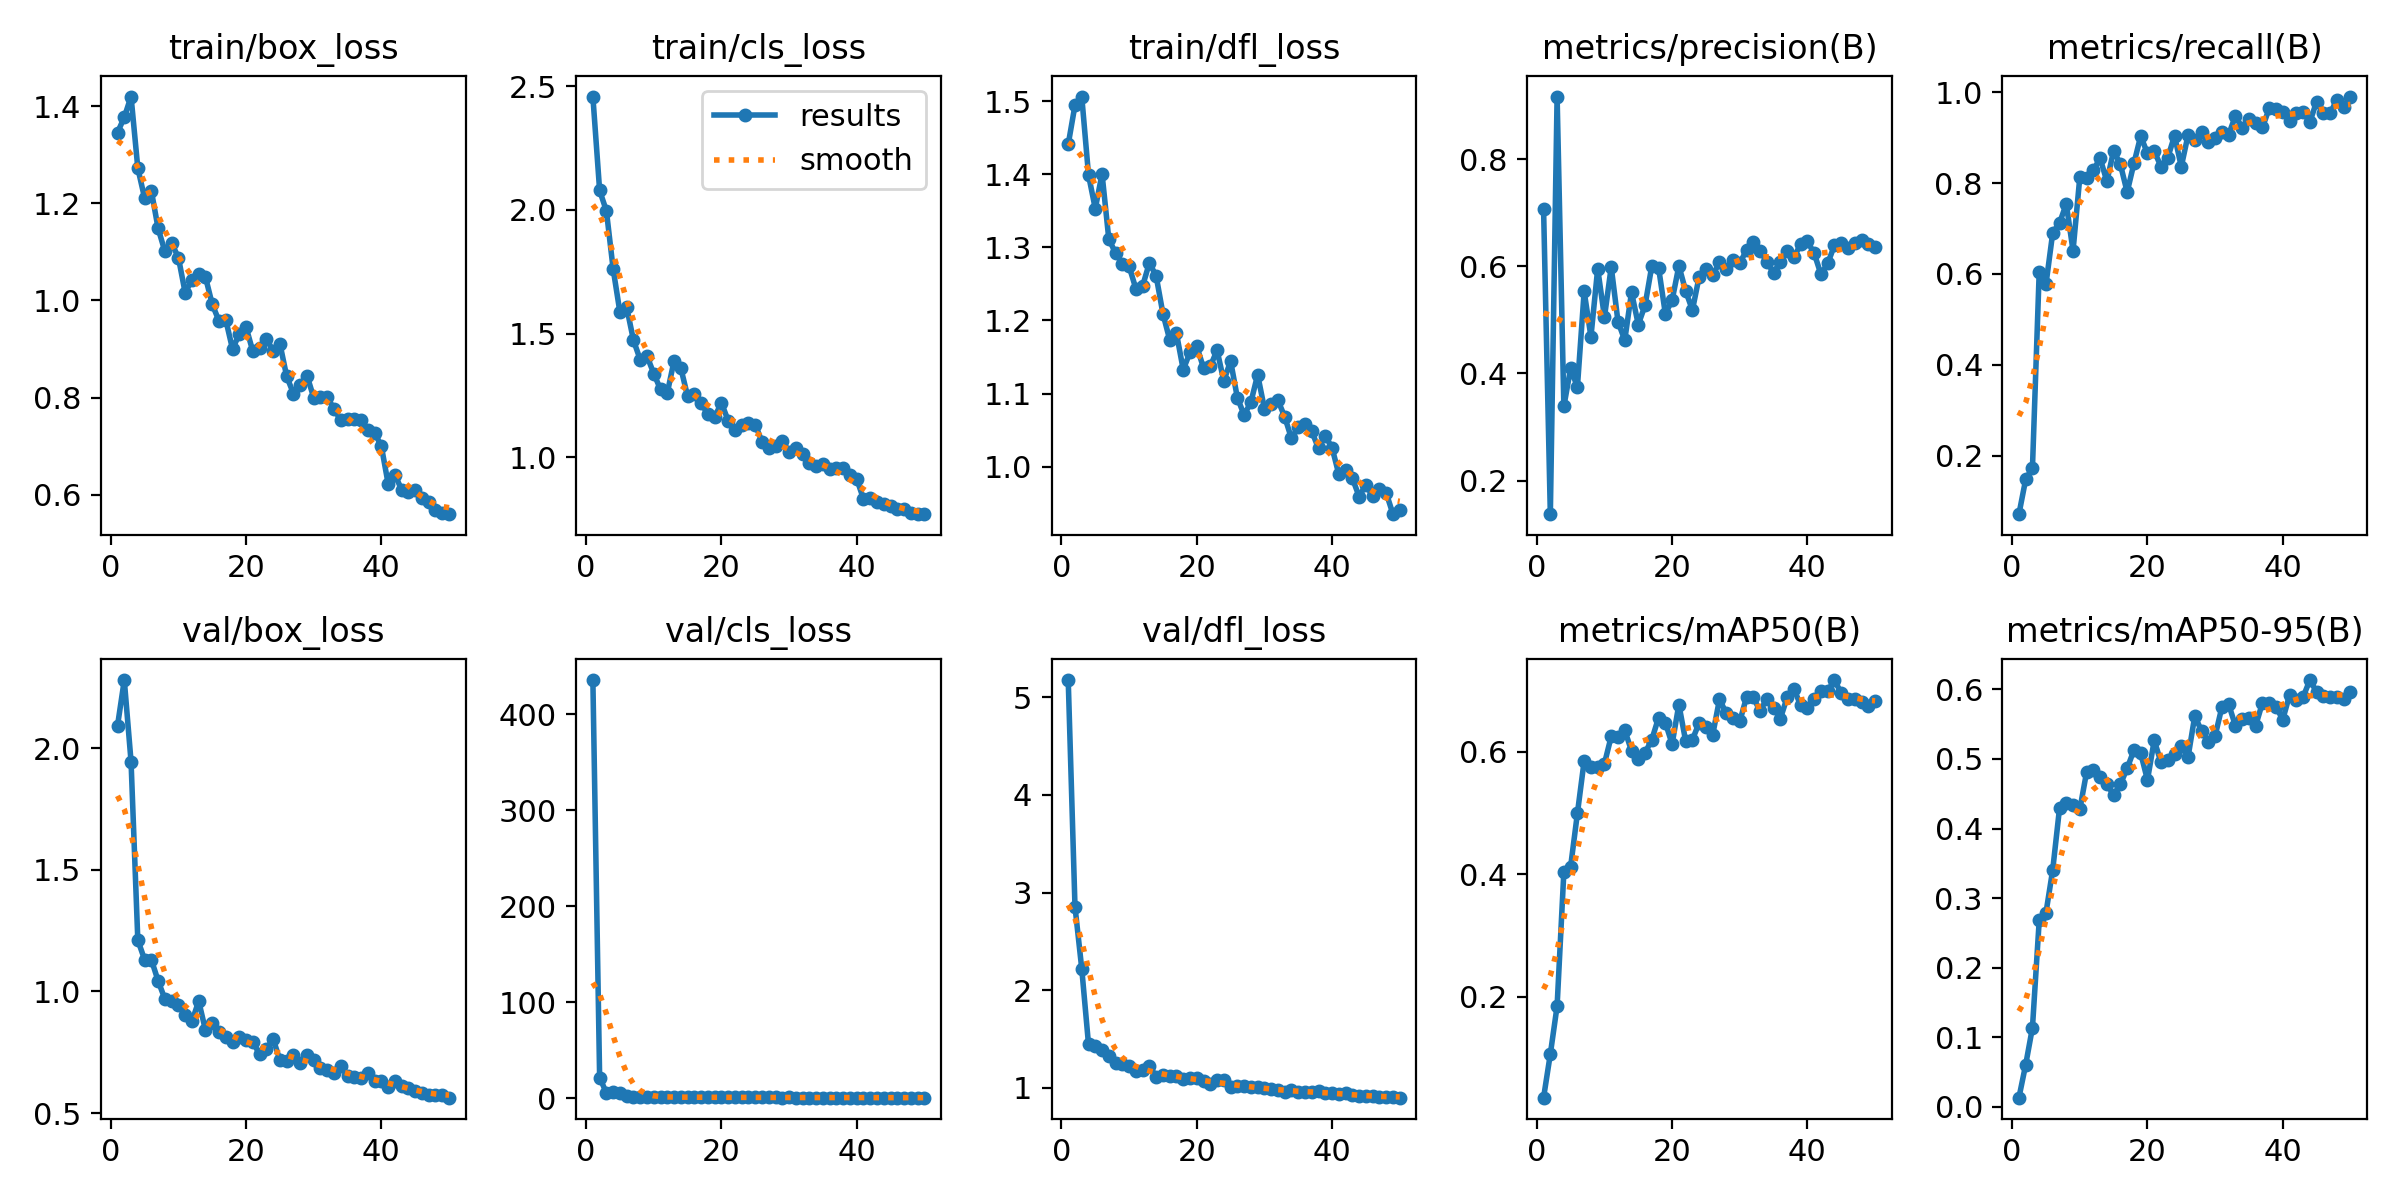

The data file committed next to this chart (first rows):
epoch, time, train/box_loss, train/cls_loss, train/dfl_loss, metrics/precision(B), metrics/recall(B), metrics/mAP50(B), metrics/mAP50-95(B), val/box_loss, val/cls_loss, val/dfl_loss, lr/pg0, lr/pg1, lr/pg2
1, 106.1, 1.346, 2.457, 1.441, 0.7072, 0.07143, 0.03461, 0.01331, 2.092, 435.8, 5.175, 0.0703, 0.0033, 0.0033
2, 208, 1.377, 2.078, 1.494, 0.1375, 0.1479, 0.106, 0.0607, 2.28, 21.65, 2.856, 0.04017, 0.006502, 0.006502
3, 310.2, 1.42, 1.995, 1.506, 0.9165, 0.1733, 0.1844, 0.114, 1.945, 5.776, 2.221, 0.009902, 0.009572, 0.009572
4, 411.1, 1.272, 1.76, 1.399, 0.3386, 0.6052, 0.404, 0.268, 1.211, 6.191, 1.446, 0.009406, 0.009406, 0.009406
5, 512.1, 1.211, 1.586, 1.353, 0.4098, 0.5775, 0.4126, 0.2791, 1.131, 5.818, 1.433, 0.009208, 0.009208, 0.009208
6, 612.1, 1.226, 1.606, 1.4, 0.3744, 0.6911, 0.4995, 0.3411, 1.131, 2.405, 1.384, 0.00901, 0.00901, 0.00901
7, 712, 1.148, 1.473, 1.311, 0.553, 0.7121, 0.5854, 0.429, 1.043, 1.649, 1.328, 0.008812, 0.008812, 0.008812
8, 798, 1.101, 1.394, 1.292, 0.4686, 0.7543, 0.5751, 0.4365, 0.969, 1.616, 1.257, 0.008614, 0.008614, 0.008614
9, 882.7, 1.118, 1.409, 1.278, 0.5955, 0.6513, 0.575, 0.4342, 0.9623, 1.54, 1.243, 0.008416, 0.008416, 0.008416
10, 980.9, 1.088, 1.338, 1.274, 0.5052, 0.813, 0.581, 0.4275, 0.9463, 1.421, 1.223, 0.008218, 0.008218, 0.008218
11, 1068, 1.016, 1.274, 1.243, 0.5988, 0.8109, 0.6256, 0.481, 0.9037, 1.279, 1.171, 0.00802, 0.00802, 0.00802
12, 1154, 1.042, 1.259, 1.247, 0.4968, 0.828, 0.6246, 0.4842, 0.877, 1.347, 1.178, 0.007822, 0.007822, 0.007822
13, 1241, 1.055, 1.39, 1.279, 0.4621, 0.855, 0.6355, 0.4737, 0.9604, 1.282, 1.223, 0.007624, 0.007624, 0.007624
14, 1328, 1.048, 1.36, 1.261, 0.5514, 0.8037, 0.602, 0.464, 0.8408, 1.247, 1.116, 0.007426, 0.007426, 0.007426
15, 1414, 0.9922, 1.247, 1.209, 0.4913, 0.8714, 0.588, 0.4481, 0.872, 1.342, 1.135, 0.007228, 0.007228, 0.007228
16, 1501, 0.9579, 1.257, 1.174, 0.5271, 0.8411, 0.5986, 0.4637, 0.8325, 1.206, 1.12, 0.00703, 0.00703, 0.00703
17, 1589, 0.9602, 1.22, 1.182, 0.6006, 0.7801, 0.6202, 0.4866, 0.8142, 1.179, 1.124, 0.006832, 0.006832, 0.006832
18, 1678, 0.9, 1.173, 1.133, 0.5972, 0.8435, 0.6562, 0.5126, 0.7921, 1.06, 1.088, 0.006634, 0.006634, 0.006634
19, 1765, 0.9311, 1.163, 1.156, 0.5114, 0.9035, 0.6481, 0.5083, 0.8145, 1.104, 1.099, 0.006436, 0.006436, 0.006436
20, 1853, 0.9451, 1.22, 1.165, 0.5364, 0.8654, 0.6129, 0.4699, 0.7987, 1.077, 1.098, 0.006238, 0.006238, 0.006238
21, 1940, 0.8954, 1.148, 1.135, 0.6007, 0.8702, 0.6776, 0.5266, 0.7922, 1.06, 1.072, 0.00604, 0.00604, 0.00604
22, 2028, 0.9016, 1.109, 1.137, 0.5542, 0.8365, 0.6179, 0.4952, 0.7419, 1.075, 1.04, 0.005842, 0.005842, 0.005842
23, 2117, 0.9208, 1.131, 1.159, 0.5181, 0.8559, 0.6202, 0.499, 0.763, 1.06, 1.078, 0.005644, 0.005644, 0.005644
24, 2205, 0.8966, 1.14, 1.117, 0.5808, 0.9043, 0.6476, 0.507, 0.8051, 1.006, 1.077, 0.005446, 0.005446, 0.005446
25, 2293, 0.9113, 1.132, 1.145, 0.5941, 0.8362, 0.641, 0.5187, 0.718, 1.027, 1.008, 0.005248, 0.005248, 0.005248
26, 2382, 0.844, 1.063, 1.094, 0.5835, 0.9058, 0.6281, 0.5028, 0.7145, 0.9547, 1.016, 0.00505, 0.00505, 0.00505
27, 2471, 0.8085, 1.038, 1.071, 0.607, 0.895, 0.686, 0.5621, 0.737, 0.9613, 1.016, 0.004852, 0.004852, 0.004852
28, 2561, 0.826, 1.044, 1.088, 0.5954, 0.913, 0.6637, 0.5398, 0.706, 0.9214, 1.007, 0.004654, 0.004654, 0.004654
29, 2649, 0.8454, 1.067, 1.126, 0.6112, 0.8898, 0.6557, 0.5245, 0.7396, 0.9069, 1.014, 0.004456, 0.004456, 0.004456
30, 2739, 0.8003, 1.022, 1.079, 0.6056, 0.8997, 0.6499, 0.5331, 0.7174, 0.9509, 1, 0.004258, 0.004258, 0.004258
31, 2828, 0.8021, 1.036, 1.086, 0.6303, 0.9121, 0.6897, 0.5745, 0.6834, 0.879, 0.9844, 0.00406, 0.00406, 0.00406
32, 2917, 0.8006, 1.014, 1.091, 0.6459, 0.9067, 0.6894, 0.5787, 0.6755, 0.8624, 0.9743, 0.003862, 0.003862, 0.003862
33, 3005, 0.7772, 0.9762, 1.068, 0.6294, 0.9479, 0.6669, 0.5478, 0.6645, 0.8629, 0.9626, 0.003664, 0.003664, 0.003664
34, 3104, 0.7531, 0.9644, 1.039, 0.6082, 0.9217, 0.6869, 0.557, 0.6934, 0.868, 0.982, 0.003466, 0.003466, 0.003466
35, 3209, 0.7558, 0.974, 1.054, 0.5878, 0.94, 0.6723, 0.5588, 0.6508, 0.8473, 0.9562, 0.003268, 0.003268, 0.003268
36, 3313, 0.7569, 0.9536, 1.058, 0.6083, 0.9321, 0.6545, 0.5481, 0.6483, 0.8538, 0.9585, 0.00307, 0.00307, 0.00307
37, 3417, 0.7537, 0.9557, 1.048, 0.629, 0.9225, 0.6892, 0.5808, 0.6438, 0.822, 0.9554, 0.002872, 0.002872, 0.002872
38, 3522, 0.7341, 0.958, 1.025, 0.6168, 0.9646, 0.7034, 0.5799, 0.6654, 0.8279, 0.9689, 0.002674, 0.002674, 0.002674
39, 3627, 0.728, 0.9294, 1.042, 0.6412, 0.9638, 0.6763, 0.5748, 0.6332, 0.859, 0.9484, 0.002476, 0.002476, 0.002476
40, 3731, 0.7, 0.9128, 1.026, 0.6463, 0.9559, 0.6711, 0.5566, 0.6323, 0.8509, 0.9448, 0.002278, 0.002278, 0.002278
41, 3835, 0.6228, 0.8314, 0.9896, 0.6241, 0.9376, 0.6862, 0.5919, 0.6076, 0.8201, 0.9401, 0.00208, 0.00208, 0.00208
42, 3938, 0.6413, 0.8354, 0.9949, 0.5849, 0.9546, 0.7, 0.5852, 0.6307, 0.8106, 0.9473, 0.001882, 0.001882, 0.001882
43, 4042, 0.6105, 0.8205, 0.9844, 0.6052, 0.9565, 0.6999, 0.5887, 0.6095, 0.8053, 0.9269, 0.001684, 0.001684, 0.001684
44, 4148, 0.6061, 0.8099, 0.9591, 0.6393, 0.9341, 0.7176, 0.6134, 0.6025, 0.7692, 0.921, 0.001486, 0.001486, 0.001486
45, 4253, 0.6107, 0.8037, 0.9755, 0.6443, 0.9794, 0.6959, 0.5963, 0.5907, 0.7575, 0.9143, 0.001288, 0.001288, 0.001288
46, 4356, 0.5941, 0.7922, 0.9595, 0.6333, 0.9552, 0.686, 0.5901, 0.5817, 0.7665, 0.914, 0.00109, 0.00109, 0.00109
47, 4461, 0.5848, 0.7912, 0.9689, 0.643, 0.9535, 0.6873, 0.5896, 0.5739, 0.749, 0.9108, 0.000892, 0.000892, 0.000892
48, 4563, 0.5679, 0.7758, 0.9643, 0.6488, 0.9838, 0.6814, 0.5896, 0.5742, 0.7394, 0.9087, 0.000694, 0.000694, 0.000694
49, 4666, 0.5621, 0.77, 0.9351, 0.6406, 0.9679, 0.6756, 0.5868, 0.5727, 0.7346, 0.9071, 0.000496, 0.000496, 0.000496
50, 4769, 0.5602, 0.7705, 0.9409, 0.6358, 0.9905, 0.6831, 0.5966, 0.5633, 0.7301, 0.9001, 0.000298, 0.000298, 0.000298
